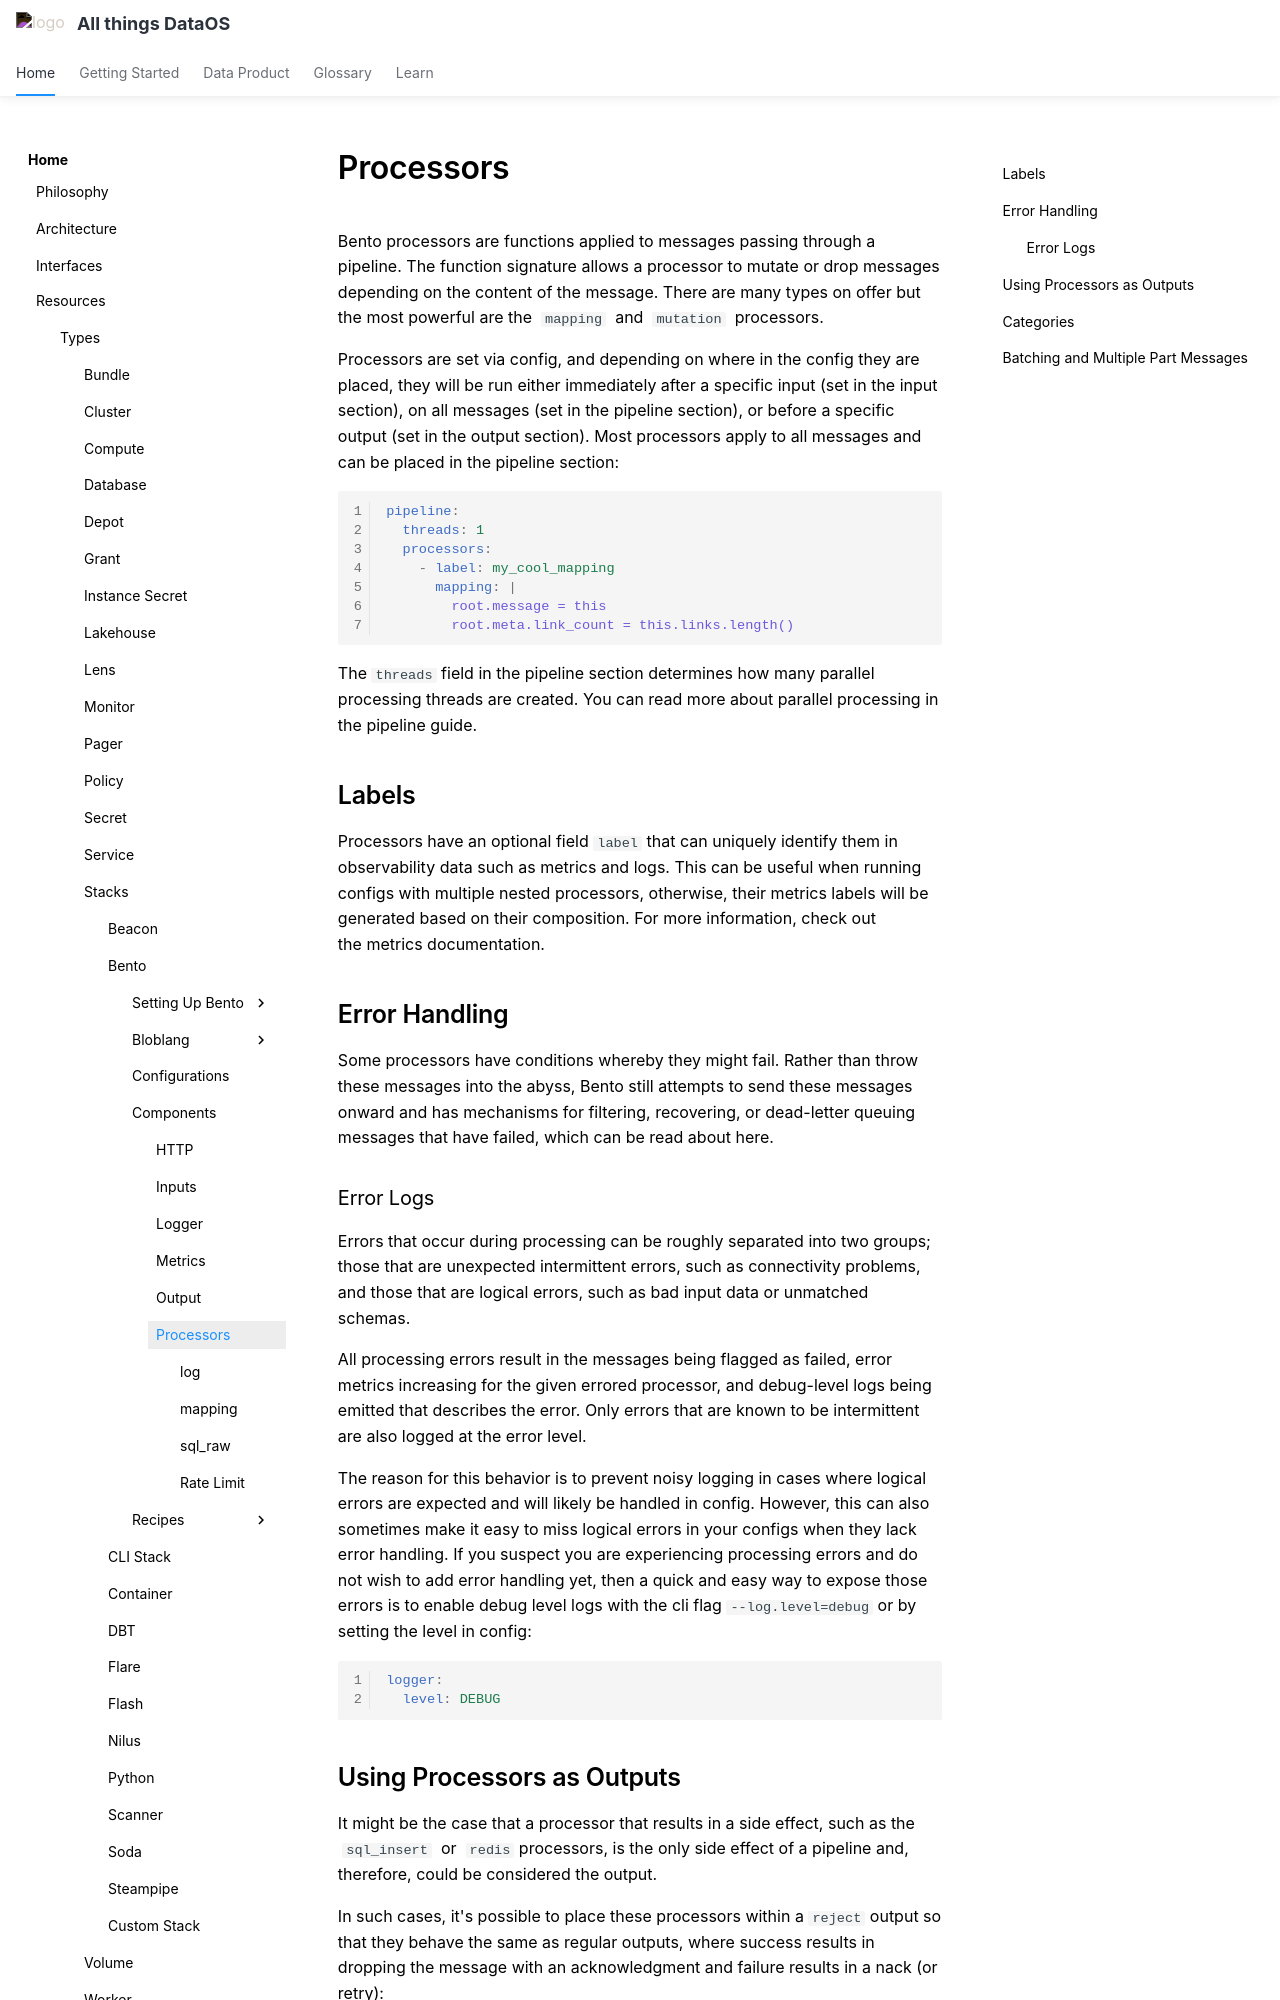

repository: moderndatacompany/dataos.info · page: resources/stacks/bento/components/processors/index.html · generator: mkdocs

# Processors

Bento processors are functions applied to messages passing through a pipeline. The function signature allows a processor to mutate or drop messages depending on the content of the message. There are many types on offer but the most powerful are the  `mapping`  and  `mutation`  processors.

Processors are set via config, and depending on where in the config they are placed, they will be run either immediately after a specific input (set in the input section), on all messages (set in the pipeline section), or before a specific output (set in the output section). Most processors apply to all messages and can be placed in the pipeline section:

```yaml
pipeline:
  threads: 1
  processors:
    - label: my_cool_mapping
      mapping: |
        root.message = this
        root.meta.link_count = this.links.length()
```

The `threads` field in the pipeline section determines how many parallel processing threads are created. You can read more about parallel processing in the pipeline guide.

## Labels

Processors have an optional field `label` that can uniquely identify them in observability data such as metrics and logs. This can be useful when running configs with multiple nested processors, otherwise, their metrics labels will be generated based on their composition. For more information, check out the metrics documentation.

## Error Handling

Some processors have conditions whereby they might fail. Rather than throw these messages into the abyss, Bento still attempts to send these messages onward and has mechanisms for filtering, recovering, or dead-letter queuing messages that have failed, which can be read about here.

### Error Logs

Errors that occur during processing can be roughly separated into two groups; those that are unexpected intermittent errors, such as connectivity problems, and those that are logical errors, such as bad input data or unmatched schemas.

All processing errors result in the messages being flagged as failed, error metrics increasing for the given errored processor, and debug-level logs being emitted that describes the error. Only errors that are known to be intermittent are also logged at the error level.

The reason for this behavior is to prevent noisy logging in cases where logical errors are expected and will likely be handled in config. However, this can also sometimes make it easy to miss logical errors in your configs when they lack error handling. If you suspect you are experiencing processing errors and do not wish to add error handling yet, then a quick and easy way to expose those errors is to enable debug level logs with the cli flag `--log.level=debug` or by setting the level in config:

```yaml
logger:
  level: DEBUG
```
